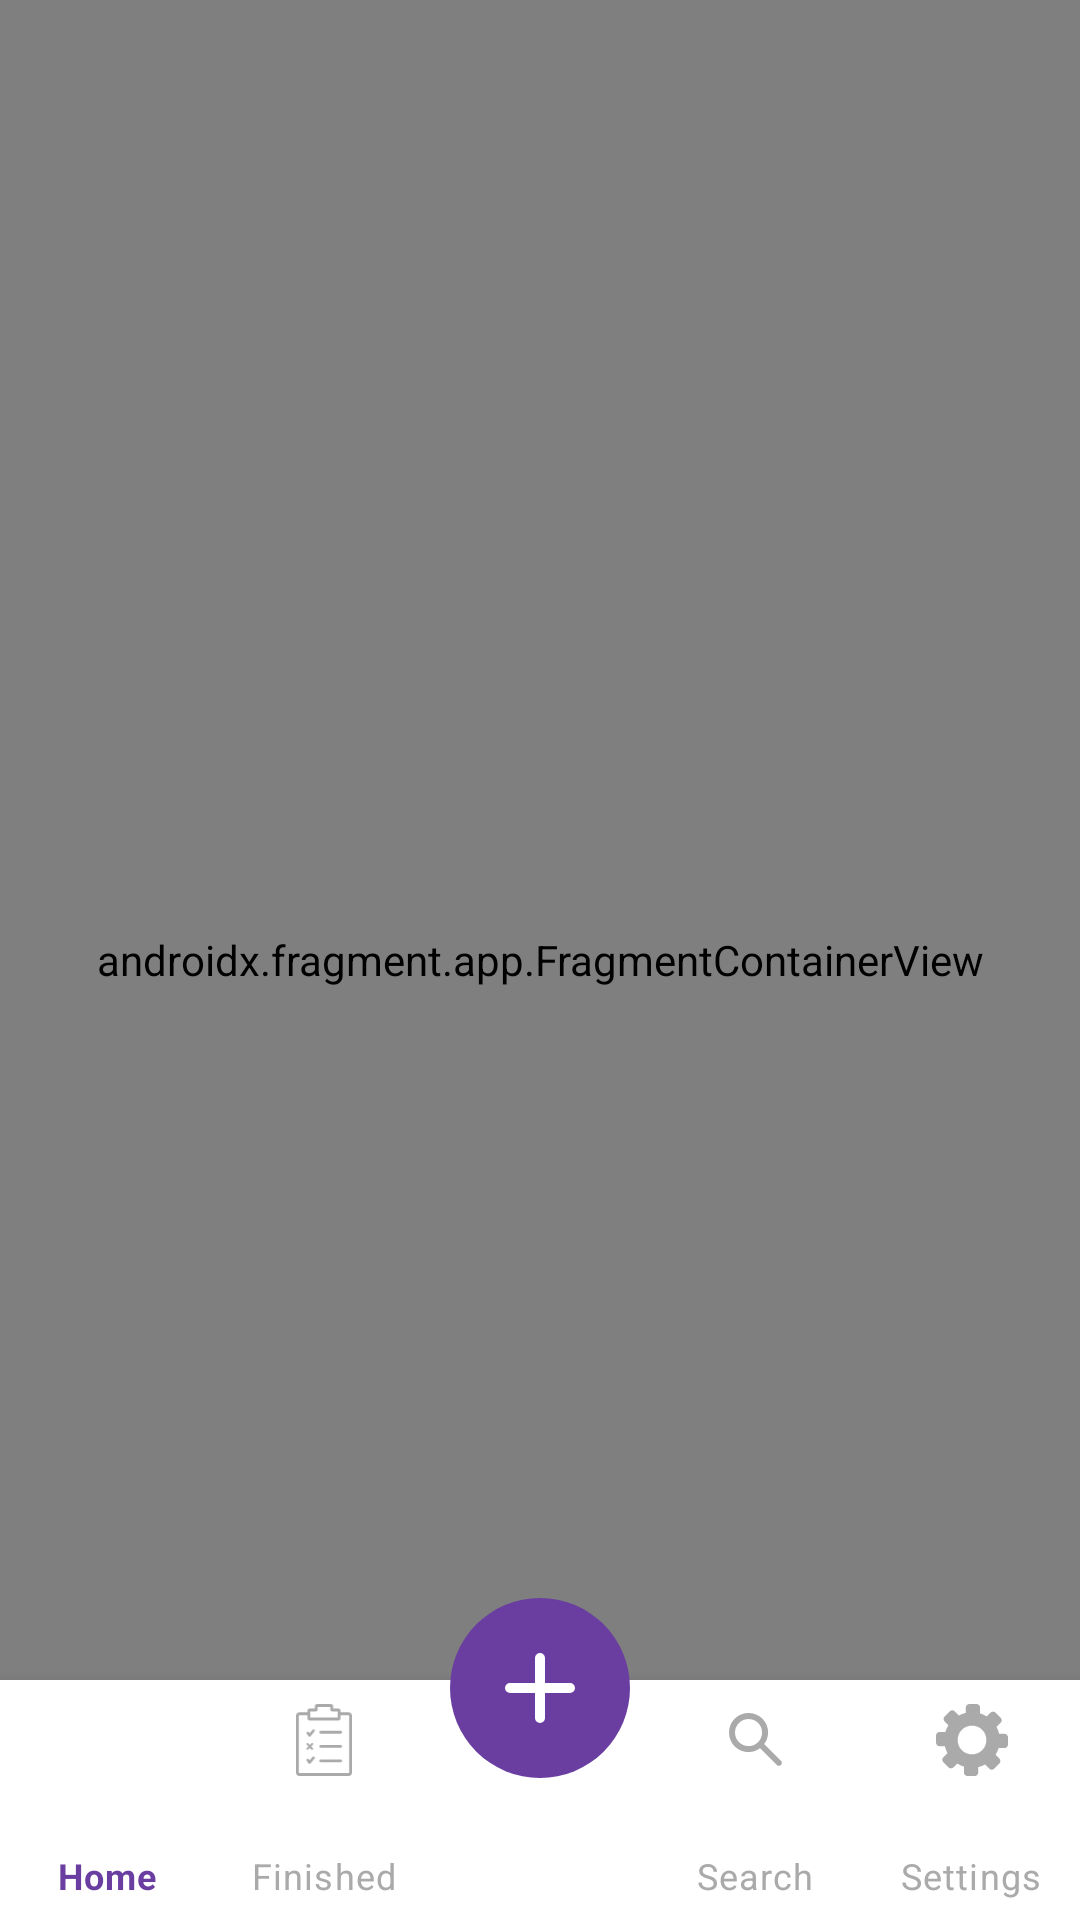

Here is an Android app screen rendered from its layout file. Give the layout XML and the strings, colors and styles it references.
<!-- AndroidManifest.xml: activity theme Theme.NoteBookApp -->
<!-- res/layout/activity_main.xml -->
<?xml version="1.0" encoding="utf-8"?>
<androidx.constraintlayout.widget.ConstraintLayout xmlns:android="http://schemas.android.com/apk/res/android"
    xmlns:app="http://schemas.android.com/apk/res-auto"
    xmlns:tools="http://schemas.android.com/tools"
    android:layout_width="match_parent"
    android:layout_height="match_parent"
    tools:context=".MainActivity">

    <androidx.fragment.app.FragmentContainerView
        android:id="@+id/fcvLogin"
        android:layout_width="match_parent"
        android:layout_height="match_parent"
        android:name="androidx.navigation.fragment.NavHostFragment"
        app:defaultNavHost="true"
        app:layout_constraintTop_toTopOf="parent"
        app:layout_constraintBottom_toBottomOf="parent"
        app:layout_constraintStart_toStartOf="parent"
        app:layout_constraintEnd_toEndOf="parent"
        app:navGraph="@navigation/nav_graph"/>


    <com.google.android.material.bottomnavigation.BottomNavigationView
        android:id="@+id/bottomAppBar"
        android:layout_width="match_parent"
        android:layout_height="80dp"
        android:background="@color/white"
        android:visibility="visible"
        app:itemIconTint="@drawable/bottom_nav_bar_selector"
        app:itemTextColor="@drawable/bottom_nav_bar_selector"
        app:labelVisibilityMode="labeled"
        app:layout_constraintBottom_toBottomOf="parent"
        app:layout_constraintEnd_toEndOf="parent"
        app:layout_constraintStart_toStartOf="parent"
        app:menu="@menu/bottom_app_bar" />

    <androidx.appcompat.widget.AppCompatImageButton
        android:id="@+id/btnCreate"
        android:layout_width="60dp"
        android:layout_height="60dp"
        android:layout_gravity="center"
        android:layout_marginTop="-75dp"
        android:paddingBottom="70dp"
        android:background="?selectableItemBackgroundBorderless"
        android:elevation="16dp"
        android:padding="0dp"
        android:scaleType="fitXY"
        app:layout_constraintBottom_toBottomOf="parent"
        app:layout_constraintEnd_toEndOf="parent"
        app:layout_constraintStart_toStartOf="parent"
        app:layout_constraintTop_toTopOf="@+id/bottomAppBar"
        app:srcCompat="@drawable/ic_create"
        tools:ignore="ContentDescription" />

</androidx.constraintlayout.widget.ConstraintLayout>
<!-- resources referenced by this layout -->
<resources>
  <color name="white">#FFFFFFFF</color>
  <!-- drawable bottom_nav_bar_selector (drawable) -->
  <?xml version="1.0" encoding="utf-8"?>
  <selector xmlns:android="http://schemas.android.com/apk/res/android">
      <item android:state_checked="true" android:color="@color/default_app_colour" />
      <item android:color="@android:color/darker_gray"  />
  </selector>
  <!-- drawable ic_create (drawable) -->
  <vector xmlns:android="http://schemas.android.com/apk/res/android"
      android:width="36dp"
      android:height="36dp"
      android:viewportWidth="36"
      android:viewportHeight="36">
      <path
          android:fillColor="@color/default_app_colour"
          android:pathData="M18,18m-18,0a18,18 0,1 1,36 0a18,18 0,1 1,-36 0" />
      <path
          android:fillColor="#fff"
          android:pathData="M18,25a0.984,0.984 0,0 1,-1 -1L17,19L12,19a1,1 0,1 1,0 -2h5L17,12a1,1 0,1 1,2 0v5h5a1,1 0,1 1,0 2L19,19v5a0.982,0.982 0,0 1,-1 1" />
  </vector>
  <style name="Theme.NoteBookApp" parent="Theme.MaterialComponents.DayNight.NoActionBar">
          
          <item name="colorPrimary">@color/white</item>
          <item name="colorPrimaryVariant">@color/white</item>
          <item name="colorOnPrimary">@color/black</item>
          
          <item name="colorSecondary">@color/white</item>
          <item name="colorSecondaryVariant">@color/white</item>
          <item name="colorOnSecondary">@color/black</item>
          
          <item name="android:statusBarColor">@color/white</item>
          <item name="android:windowLightStatusBar">true</item>
          
      </style>
  <color name="default_app_colour">#6A3EA1</color>
  <color name="black">#FF000000</color>
</resources>
